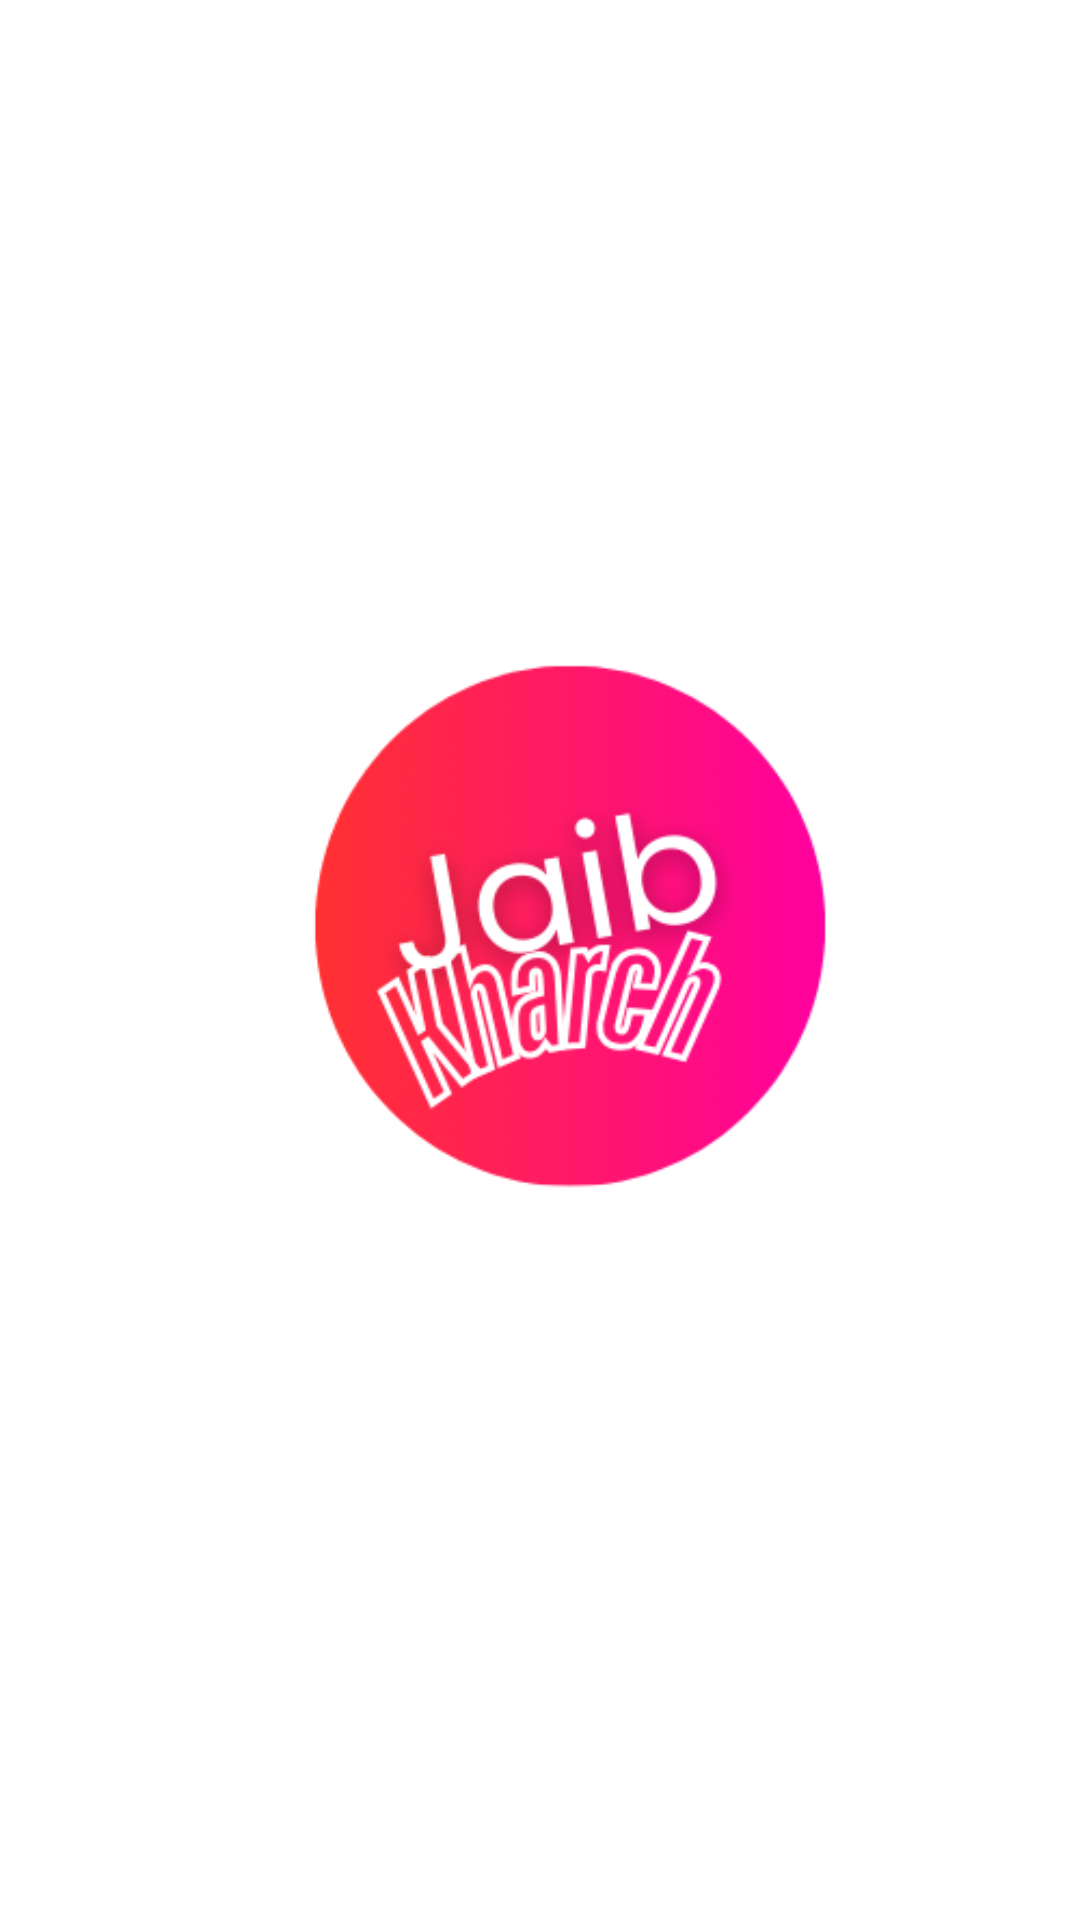

Reconstruct the res/layout file that produces this screen, plus the resources it refers to.
<!-- AndroidManifest.xml: application theme Theme.JaibKharch -->
<!-- res/layout/activity_splash_screen.xml -->
<?xml version="1.0" encoding="utf-8"?>
<androidx.constraintlayout.widget.ConstraintLayout xmlns:android="http://schemas.android.com/apk/res/android"
    xmlns:app="http://schemas.android.com/apk/res-auto"
    xmlns:tools="http://schemas.android.com/tools"
    android:id="@+id/main"
    android:layout_width="match_parent"
    android:layout_height="match_parent"
    tools:context=".SplashScreen"
    android:background="@color/white"

    >




    <ImageView
        android:id="@+id/imageView"
        android:layout_width="wrap_content"
        android:layout_height="wrap_content"
        android:src="@drawable/jaibkharchlogo"
        app:layout_constraintBottom_toBottomOf="parent"
        app:layout_constraintEnd_toEndOf="parent"
        app:layout_constraintStart_toStartOf="parent"
        app:layout_constraintTop_toTopOf="parent" />



</androidx.constraintlayout.widget.ConstraintLayout>
<!-- resources referenced by this layout -->
<resources>
  <color name="white">#FFFFFFFF</color>
  <!-- drawable jaibkharchlogo: png bitmap (drawable, 38360 bytes) -->
  <style name="Theme.JaibKharch" parent="Base.Theme.JaibKharch" />
  <style name="Base.Theme.JaibKharch" parent="Theme.Material3.DynamicColors.DayNight.NoActionBar">
          
          
      </style>
</resources>
